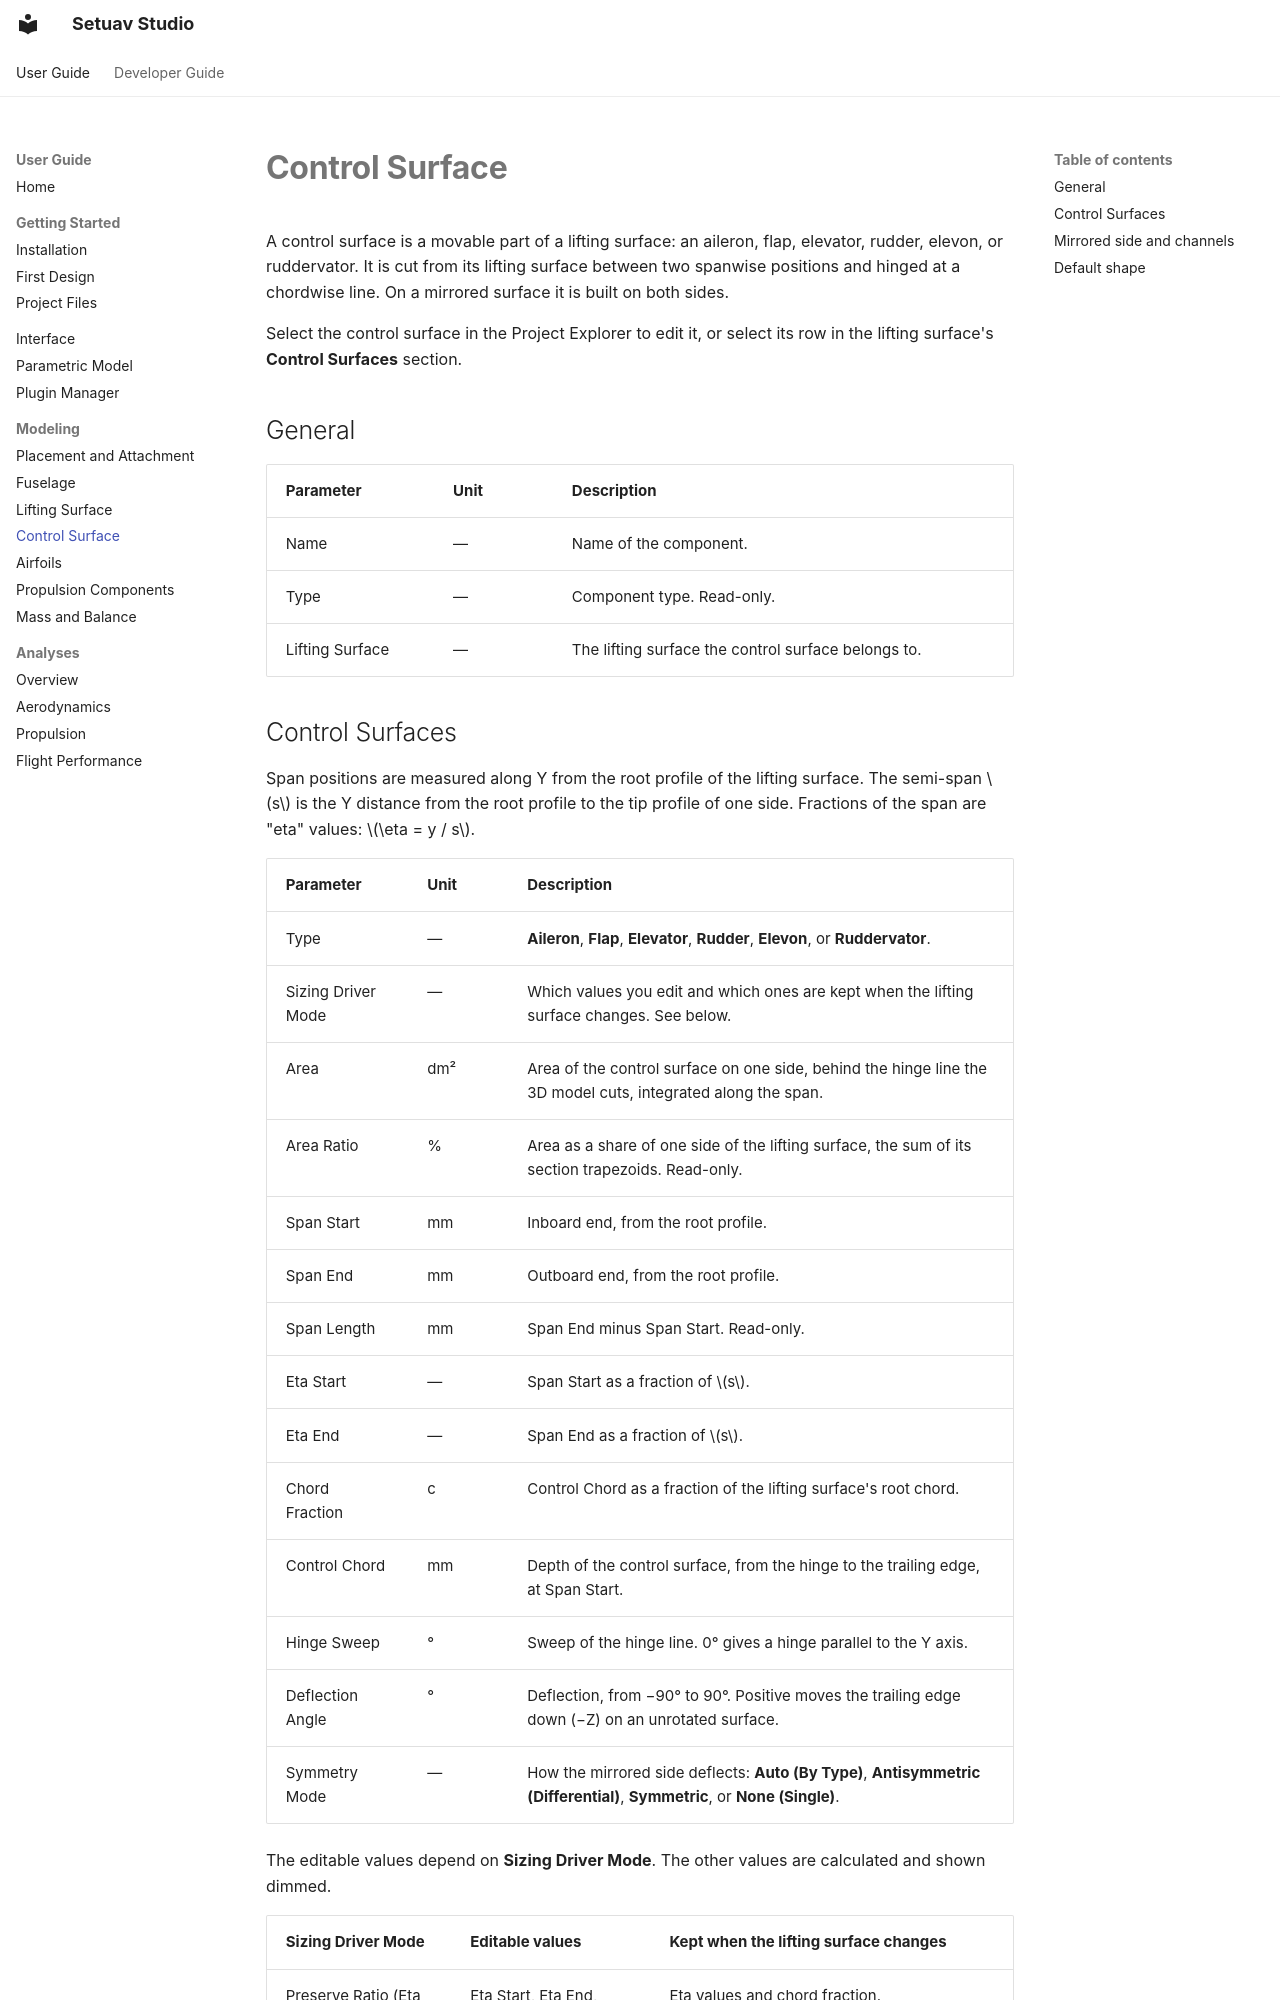

repository: Setuav/Studio · page: modeling/control-surface/index.html · generator: mkdocs

# Control Surface

A control surface is a movable part of a lifting surface: an aileron, flap,
elevator, rudder, elevon, or ruddervator. It is cut from its lifting surface
between two spanwise positions and hinged at a chordwise line. On a mirrored
surface it is built on both sides.

Select the control surface in the Project Explorer to edit it, or select its
row in the lifting surface's **Control Surfaces** section.

## General

| Parameter | Unit | Description |
|---|---|---|
| Name | — | Name of the component. |
| Type | — | Component type. Read-only. |
| Lifting Surface | — | The lifting surface the control surface belongs to. |
